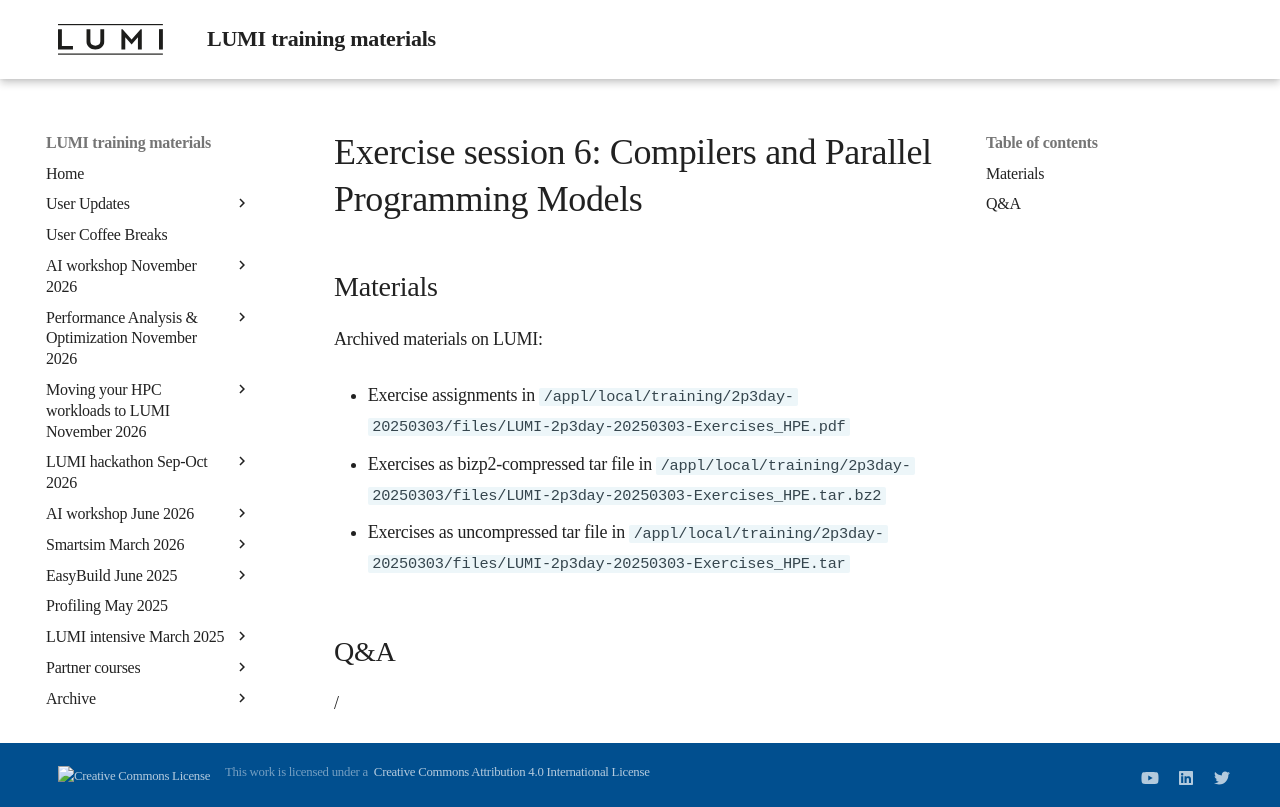

repository: Lumi-supercomputer/LUMI-training-materials · page: 2p3day-20250303/ME302-Exercises-6/index.html · generator: mkdocs

# Exercise session 6: Compilers and Parallel Programming Models

<!--
The exercises are basically the same as in 
[session #1](extra_1_04_Exercises_1.md). You can now play with different
programming models and optimisation options.
-->


## Materials

<!--
No materials available at the moment.
-->

<!--
NTemporary location of materials (for the lifetime of the training project):

-   See the exercise assignments in
    `/project/project_465001726/Slides/HPE/Exercises.pdf`

-   Exercise materials in 
    `/project/project_465001726/Exercises/HPE/day1/ProgrammingModels`.

    See `/project/project_465001726/Exercises/HPE/day1/ProgrammingModels/ProgrammingModelExamples_SLURM.pdf`
-->

<!--
NTemporary web-available materials:

-    Overview exercise assignments day 1 temporarily available on
     [this link](https://462000265.lumidata.eu/2p3day-20250303/files/LUMI-2p3day-20250303-1_Exercises_day1.pdf)

-    Exercise notes (ProgrammingModelExamples_SLURM.pdf) on
     [this link](https://462000265.lumidata.eu/2p3day-20250303/files/LUMI-2p3day-20250303-302-ProgrammingModelExamples_SLURM.pdf).
-->

Archived materials on LUMI:

-   Exercise assignments in `/appl/local/training/2p3day-20250303/files/LUMI-2p3day-20250303-Exercises_HPE.pdf`

-   Exercises as bizp2-compressed tar file in
    `/appl/local/training/2p3day-20250303/files/LUMI-2p3day-20250303-Exercises_HPE.tar.bz2`

-   Exercises as uncompressed tar file in
    `/appl/local/training/2p3day-20250303/files/LUMI-2p3day-20250303-Exercises_HPE.tar`


## Q&A

/
